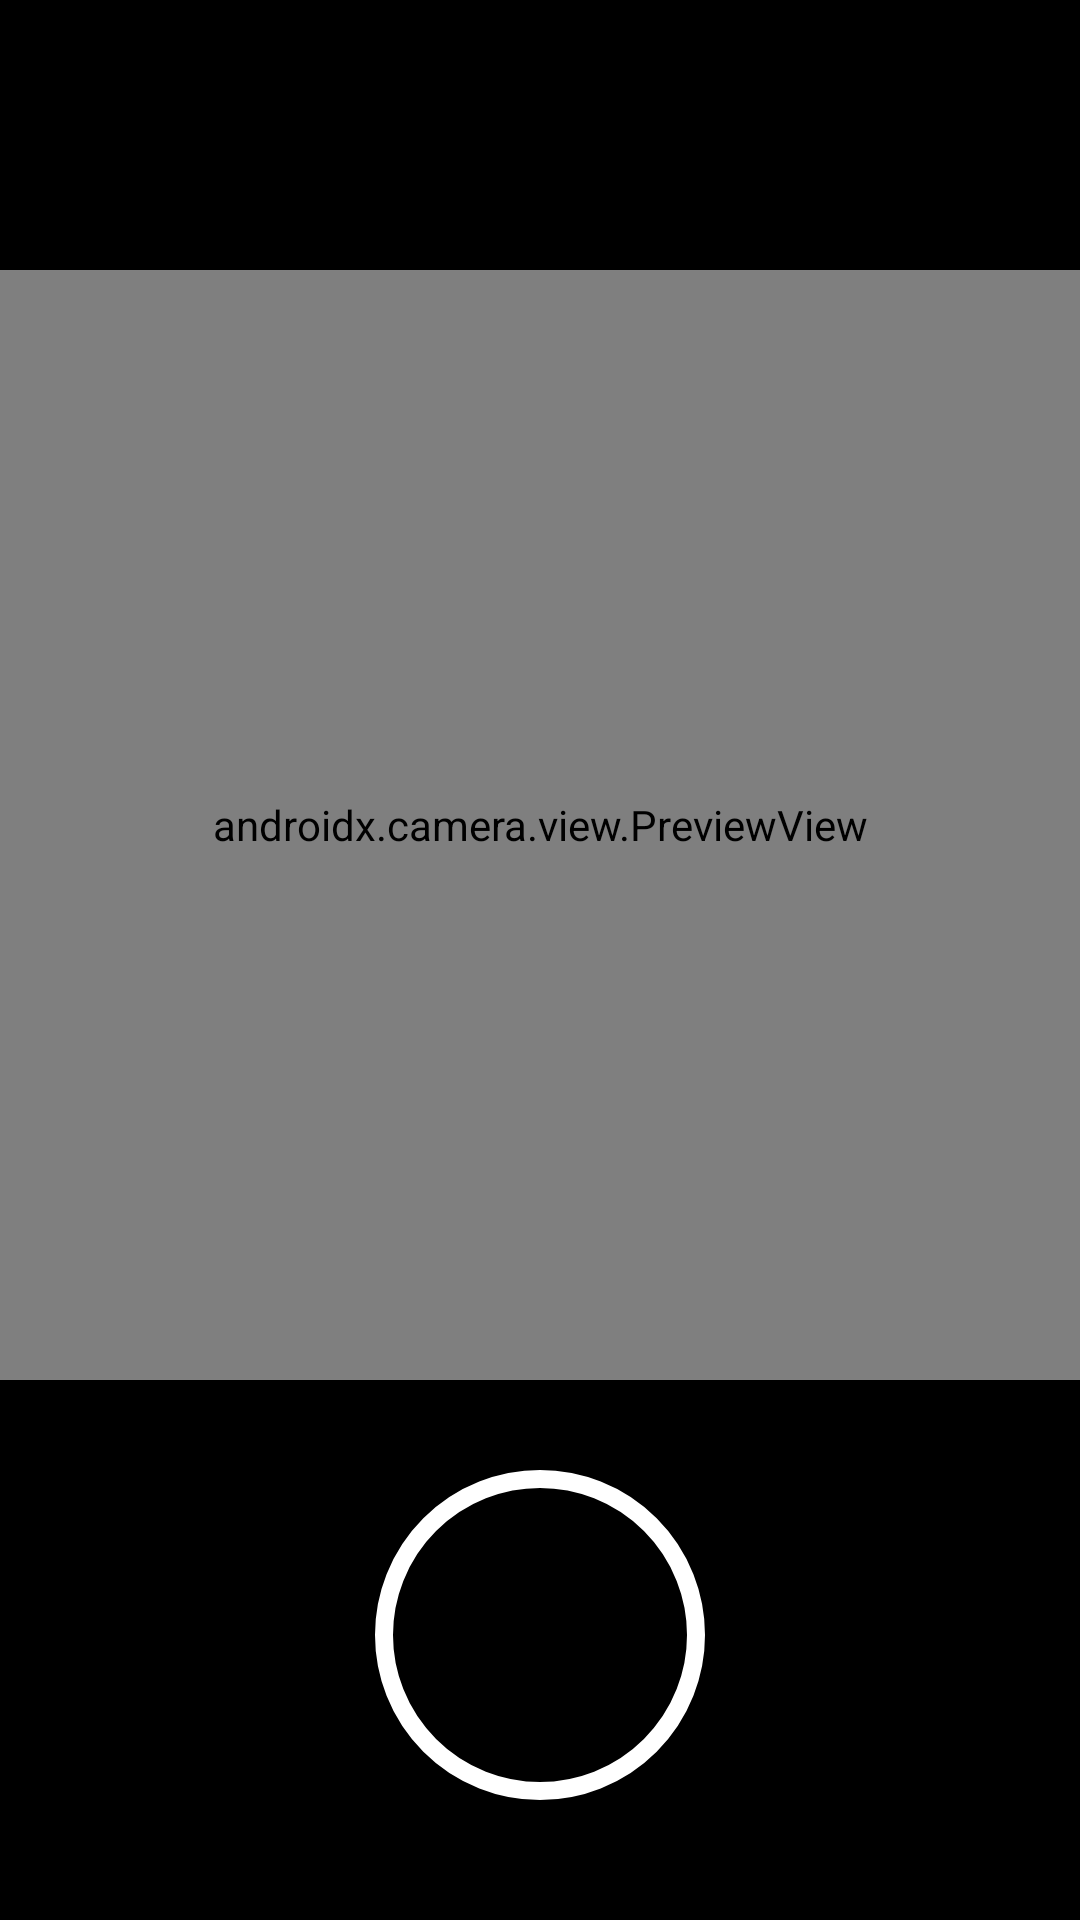

Write the Android layout XML for this screen, with the resource values it uses.
<!-- AndroidManifest.xml: application theme Theme.AppCompat -->
<!-- res/layout/activity_camera.xml -->
<?xml version="1.0" encoding="utf-8"?>
<androidx.constraintlayout.widget.ConstraintLayout
    xmlns:android="http://schemas.android.com/apk/res/android"
    xmlns:app="http://schemas.android.com/apk/res-auto"
    xmlns:tools="http://schemas.android.com/tools"
    android:layout_width="match_parent"
    android:layout_height="match_parent"
    android:orientation="vertical"
    android:background="@color/black"
    tools:context=".CameraActivity">


    <Button
        android:id="@+id/image_capture_button"
        android:layout_width="110dp"
        android:layout_height="110dp"
        android:layout_marginBottom="40dp"
        android:background="@drawable/circle"
        android:elevation="2dp"
        app:layout_constraintBottom_toBottomOf="parent"
        app:layout_constraintEnd_toEndOf="parent"
        app:layout_constraintStart_toStartOf="parent" />

    <androidx.camera.view.PreviewView
        android:id="@+id/viewFinder"
        android:layout_width="0dp"
        android:layout_height="0dp"
        android:layout_marginTop="90dp"
        android:layout_marginBottom="180dp"
        android:background="@drawable/round_button"
        app:layout_constraintBottom_toBottomOf="parent"
        app:layout_constraintEnd_toEndOf="parent"
        app:layout_constraintHorizontal_bias="0.496"
        app:layout_constraintStart_toStartOf="parent"
        app:layout_constraintTop_toTopOf="parent"
        app:layout_constraintVertical_bias="0.34">

    </androidx.camera.view.PreviewView>



</androidx.constraintlayout.widget.ConstraintLayout>
<!-- resources referenced by this layout -->
<resources>
  <!-- drawable circle (drawable) -->
  <?xml version="1.0" encoding="utf-8"?>
  <selector xmlns:android="http://schemas.android.com/apk/res/android" >
  
      <item android:state_pressed="true" >
          <shape android:shape="oval"  >
              <corners android:radius="13dip" />
              <stroke android:width="6dp" android:color="#FFF" />
              <solid android:color="#1a1a1a"/>
          </shape>
      </item>
      
      
  
      <item android:state_focused="true">
          <shape android:shape="oval"  >
              <corners android:radius="13dip" />
              <stroke android:width="6dip" android:color="#5e7974" />
              <solid android:color="#000"/>
          </shape>
      </item>
  
  
      <item >
          <shape android:shape="oval"  >
              <corners android:radius="13dip" />
              <stroke android:width="6dip" android:color="@color/white" />
              <solid android:color="@color/black"/>
          </shape>
      </item>
  </selector>
  <!-- drawable round_button (drawable) -->
  <?xml version="1.0" encoding="utf-8"?>
  <selector xmlns:android="http://schemas.android.com/apk/res/android" >
  
      <item android:state_pressed="true" >
          <shape android:shape="rectangle"  >
              <corners android:radius="13dip" />
              <stroke android:width="1dip" android:color="#FFF" />
              <solid android:color="#1a1a1a"/>
          </shape>
      </item>
      
      
  
      <item android:state_focused="true">
          <shape android:shape="rectangle"  >
              <corners android:radius="13dip" />
              <stroke android:width="1dip" android:color="#5e7974" />
              <solid android:color="#000"/>
          </shape>
      </item>
  
  
      <item >
          <shape android:shape="rectangle"  >
              <corners android:radius="13dip" />
              <corners android:radius="13dip" />
              <stroke android:width="1dip" android:color="@color/white" />
              <solid android:color="@color/black"/>
          </shape>
      </item>
  </selector>
  <!-- not gathered from this repository: default colours our renderer supplied (Android Studio template values) -->
  <color name="black">#FF000000</color>
  <color name="white">#FFFFFFFF</color>
</resources>
